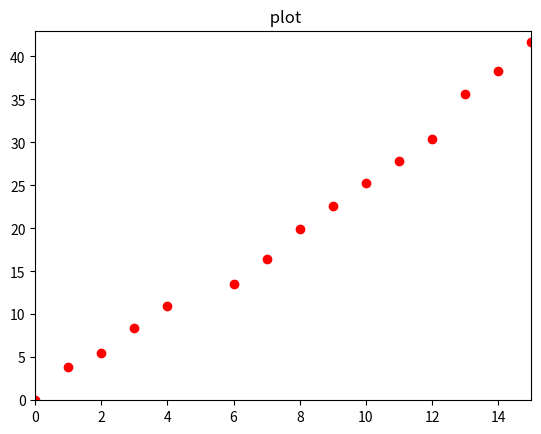

Python code for this plot:
import numpy as np
import math 
def Func(i):
    M=6
    g=((math.exp(math.cos(i)**M))*(math.sin(i**2)/math.cos(i**2)))
    f=((M/9)*i)+i**(3/2)
    func=abs(g/f)
    print(np.log(func)/np.log(2*i))
Func(1)
Func(5)
Func(10)
Func(100)

import matplotlib.pyplot as plt
plt.axis([0,15,0,43])
plt.title(' plot')
plt.plot([0,1,2,3,4,6,7,8,9,10,11,12,13,14,15],[0,3.92,5.52,8.41,11.02,13.54,16.48,19.98,22.56,25.30,27.87,30.36,35.64,38.31,41.73],'ro')
plt.show()